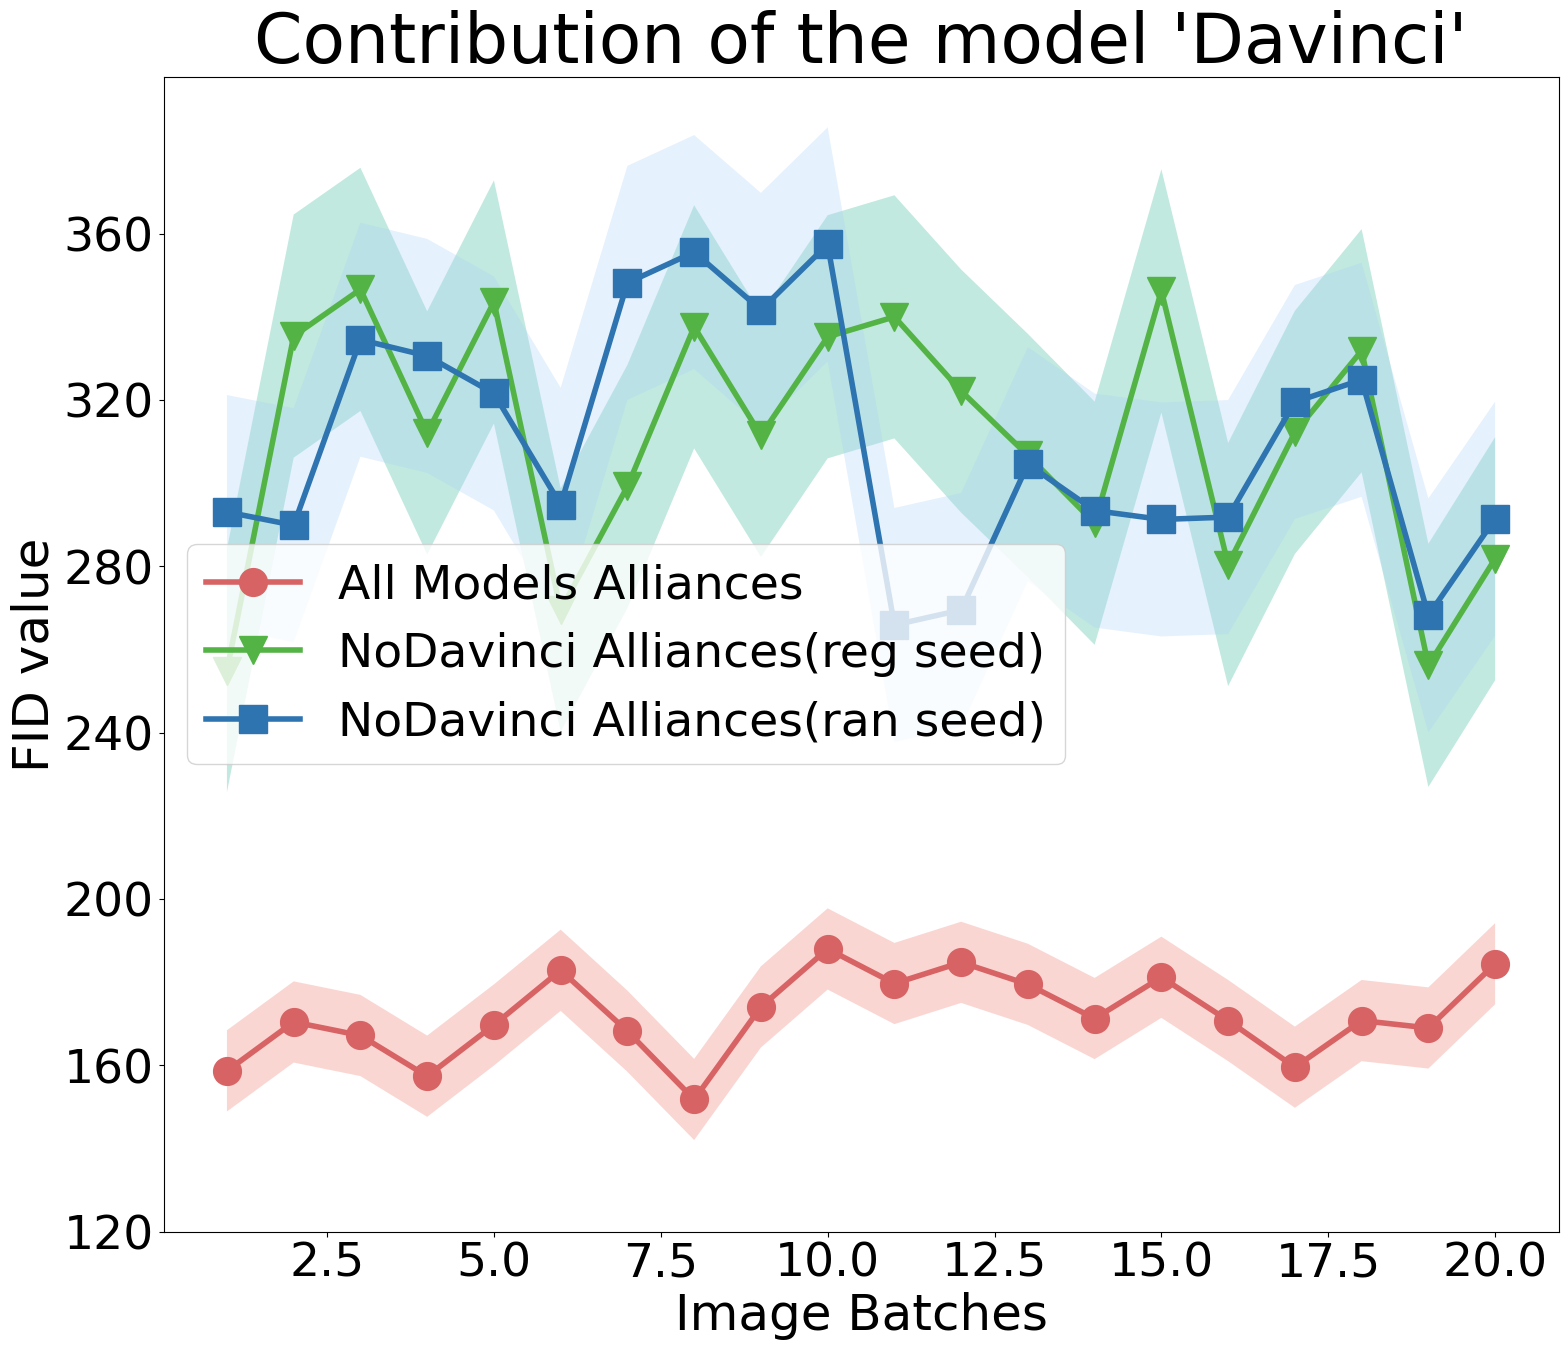

The matplotlib source for this figure: (Note: this script raises an exception after producing the figure.)
# import numpy as np
# import matplotlib.pyplot as plt
#
# plt.figure(figsize=(18, 15), dpi=80)
# image_batches = [1, 2, 3, 4, 5, 6, 7, 8, 9, 10]
# Davinci = [169.01598553125626, 181.25897189289753, 168.50521709005432, 170.1348942478634, 159.67737149731096, 165.68861526779497, 181.2184621829933, 179.05343385371515, 171.1662634321177, 162.6626878261081]
# NoDavinciReg = [ 214.25567195610253, 249.64069685125833, 210.36026122499308, 265.77966539291634, 257.02075552778035, 278.23035974552835, 244.03791966736256,  220.52453647798976,  203.89147838945857, 229.72143629813053]
# NoDavinciRan = [ 244.9813587039938,  220.47649557948725, 217.25601094022213, 230.45152146834914,  235.9680601196277,  240.37819617249338, 234.25943733103108,  227.831731416932, 234.39453525274362, 219.83344247175646]
#
# aveDavinci = np.mean(Davinci)
# aveNoDavinciReg = np.mean(NoDavinciReg)
# aveNoDavinciRan = np.mean(NoDavinciRan)
#
#
# plt.plot(image_batches, Davinci, c='red', linewidth=4.0, label="Depth")
# plt.plot(image_batches, NoDavinciReg, c='green', linewidth=4.0, label="No Depth(regularize seed)")
# plt.plot(image_batches, NoDavinciRan, c='blue', linewidth=4.0, label="No Depth(random seed)")
# plt.scatter(image_batches, Davinci, c='red')
# plt.scatter(image_batches, NoDavinciReg, c='green')
# plt.scatter(image_batches, NoDavinciRan, c='blue')
# plt.legend(loc='best', fontsize=30)
# plt.yticks(range(100, 400, 20))
# plt.tick_params(labelsize=30)
#
# plt.axhline(aveDavinci, color='red', linewidth=1.5, linestyle='dashdot')
# plt.axhline(aveNoDavinciReg, color='green', linewidth=1.5, linestyle='dashdot')
# plt.axhline(aveNoDavinciRan, color='blue', linewidth=1.5, linestyle='dashdot')
#
# plt.xlabel("Image Batches", fontdict={'size': 36})
# plt.ylabel("FID value", fontdict={'size': 36})
# plt.title("Contribution verification of factor 'Depth'", fontdict={'size': 50})
# plt.show()

# import numpy as np
# import matplotlib.pyplot as plt
#
# plt.figure(figsize=(18, 15), dpi=80)
# image_batches = [1, 2, 3, 4, 5, 6, 7, 8, 9, 10]
# Davinci = [187.5538700160699, 183.7186366778351, 196.2072545420947, 186.44723375554682, 171.43666330607527, 174.74947476212557,  171.6570877829301,  166.76699628335413, 161.02321845319304, 179.51886452524457]
# NoDavinciReg = [229.85459801857797, 231.99886222669588, 206.65031442598163, 235.81860127614465, 283.29999270148284, 246.73735994996255, 232.65376944551178, 220.92373058366033, 205.0088016559555, 305.2560167994768]
# NoDavinciRan = [216.419767020026, 308.9437523988633, 237.7119532878188, 228.34670834784072, 262.3305779109504, 288.00179348519487, 287.70547927093514, 226.96301552505673, 271.4618412957291, 294.4729310352721]
#
# aveDavinci = np.mean(Davinci)
# aveNoDavinciReg = np.mean(NoDavinciReg)
# aveNoDavinciRan = np.mean(NoDavinciRan)
#
# plt.plot(image_batches, Davinci, c='red', linewidth=4.0, label="Davinci")
# plt.plot(image_batches, NoDavinciReg, c='green', linewidth=4.0, label="No Davinci(regularize seed)")
# plt.plot(image_batches, NoDavinciRan, c='blue', linewidth=4.0, label="No Davinci(random seed)")
#
# plt.scatter(image_batches, Davinci, c='red')
# plt.scatter(image_batches, NoDavinciReg, c='green')
# plt.scatter(image_batches, NoDavinciRan, c='blue')
# plt.legend(loc='best', fontsize=30)
# plt.yticks(range(100, 400, 20))
# plt.tick_params(labelsize=30)
#
# plt.axhline(aveDavinci, color='red', linewidth=1.5, linestyle='dashdot')
# plt.axhline(aveNoDavinciReg, color='green', linewidth=1.5, linestyle='dashdot')
# plt.axhline(aveNoDavinciRan, color='blue', linewidth=1.5, linestyle='dashdot')
#
# plt.xlabel("Image Batches", fontdict={'size': 36})
# plt.ylabel("FID value", fontdict={'size': 36})
# plt.title("Contribution verification of factor 'Davinci'", fontdict={'size': 50})
# plt.show()


''''''
# import numpy as np
# import matplotlib.pyplot as plt
#
# plt.figure(figsize=(18, 15), dpi=80)
# image_batches = [1, 2, 3, 4, 5, 6, 7, 8, 9, 10]
# Davinci = [169.01598553125626, 181.25897189289753, 168.50521709005432, 170.1348942478634, 159.67737149731096, 165.68861526779497, 181.2184621829933, 179.05343385371515, 171.1662634321177, 162.6626878261081]
# NoDavinciReg = [ 214.25567195610253, 249.64069685125833, 210.36026122499308, 265.77966539291634, 257.02075552778035, 278.23035974552835, 244.03791966736256,  220.52453647798976,  203.89147838945857, 229.72143629813053]
# NoDavinciRan = [ 244.9813587039938,  220.47649557948725, 217.25601094022213, 230.45152146834914,  235.9680601196277,  240.37819617249338, 234.25943733103108,  227.831731416932, 234.39453525274362, 219.83344247175646]
#
# aveDavinci = np.mean(Davinci)
# aveNoDavinciReg = np.mean(NoDavinciReg)
# aveNoDavinciRan = np.mean(NoDavinciRan)
#
# plt.plot(image_batches, Davinci, c='red', label="SDMv10")
# plt.plot(image_batches, NoDavinciReg, c='green', label="No SDMv10(regularize seed)")
# plt.plot(image_batches, NoDavinciRan, c='blue', label="No SDMv10(random seed)")
#
# plt.scatter(image_batches, Davinci, c='red')
# plt.scatter(image_batches, NoDavinciReg, c='green')
# plt.scatter(image_batches, NoDavinciRan, c='blue')
# plt.legend(loc='best', fontsize=30)
# plt.yticks(range(100, 400, 20))
# plt.tick_params(labelsize=30)
#
# plt.axhline(aveDavinci, color='red', linewidth=1, linestyle='dashdot')
# plt.axhline(aveNoDavinciReg, color='green', linewidth=0.5, linestyle='dashdot')
# plt.axhline(aveNoDavinciRan, color='blue', linewidth=0.5, linestyle='dashdot')
#
# plt.xlabel("Image batches", fontdict={'size': 36})
# plt.ylabel("FID value", fontdict={'size': 36})
# plt.title("Contribution verification of factor 'Depth'", fontdict={'size': 50})
# plt.show()


import numpy as np
import matplotlib.pyplot as plt
from scipy.interpolate import make_interp_spline

plt.figure(figsize=(18, 15), dpi=80)
image_batches = [1, 2, 3, 4, 5, 6, 7, 8, 9, 10, 11, 12, 13, 14, 15, 16, 17, 18, 19, 20]
Davinci = [158.6768608, 170.4332577, 167.1814681, 157.3921996, 169.7110656, 182.8658247, 168.2195382,
           151.7944164, 174.0513618, 187.995118, 179.6757423, 184.7799313, 179.4774833, 171.2635547, 181.1875554,
           170.7764741, 159.5571663, 170.7716627, 168.9927337, 184.4300518]
NoDavinciReg = [254.9330232, 335.3446439, 346.584785, 312.0677771, 343.5653063, 269.4990808, 299.1897883, 337.5756053,
                311.4793628, 335.182784, 339.9801233, 322.130186, 306.6469758, 290.3636918, 346.2151365, 280.4301054,
                312.1898589, 331.8428296, 256.182582, 281.8249599]
NoDavinciRan = [293.0513986, 289.8733377, 334.4806465, 330.5863844, 321.5609779, 294.7746829, 348.1533868, 355.5481163,
                341.6540727, 357.406409, 265.887422, 269.4990808, 304.5699039, 293.4001832, 291.2653695, 291.8294906,
                319.4957558, 324.8527482, 268.1709583, 291.4489273]


def smooth_xy(lx, ly):
    """数据平滑处理

    :param lx: x轴数据，数组
    :param ly: y轴数据，数组
    :return: 平滑后的x、y轴数据，数组 [slx, sly]
    """
    x = np.array(lx)
    y = np.array(ly)
    x_smooth = np.linspace(x.min(), x.max(), 300)
    y_smooth = make_interp_spline(x, y)(x_smooth)
    return [x_smooth, y_smooth]


aveDavinci = np.mean(Davinci)
aveNoDavinciReg = np.mean(NoDavinciReg)
aveNoDavinciRan = np.mean(NoDavinciRan)

stdDavinci = np.std(Davinci)
stdNoDavinciReg = np.std(NoDavinciReg)
stdNoDavinciRan = np.std(NoDavinciRan)

plt.plot(image_batches, Davinci, c='#D76364', linewidth=4.0, marker='o', markersize='20', label="All Models Alliances")
plt.plot(image_batches, NoDavinciReg, c='#54B345', linewidth=4.0, marker='v', markersize='20',
         label="NoDavinci Alliances(reg seed)")
plt.plot(image_batches, NoDavinciRan, c='#2E74B0', linewidth=4.0, marker='s', markersize='20',
         label="NoDavinci Alliances(ran seed)")
plt.fill_between(image_batches, Davinci - stdDavinci, Davinci + stdDavinci, facecolor='#EF7A6D', alpha=0.3)
plt.fill_between(image_batches, NoDavinciReg - stdNoDavinciReg, NoDavinciReg + stdNoDavinciReg, facecolor='#32B897',
                 alpha=0.3)
plt.fill_between(image_batches, NoDavinciRan - stdNoDavinciRan, NoDavinciRan + stdNoDavinciRan, facecolor='#AAD2F9',
                 alpha=0.3)

plt.scatter(image_batches, Davinci, c='#FCAC68')
plt.scatter(image_batches, NoDavinciReg, c='#26A03E')
plt.scatter(image_batches, NoDavinciRan, c='#2E74B0')
plt.legend(loc='best', fontsize=34)
plt.yticks(range(120, 380, 40))
# plt.sticks((range(-1, 21, 2)))
plt.tick_params(labelsize=34)

plt.xlabel("Image Batches", fontdict={'size': 36})
plt.ylabel("FID value", fontdict={'size': 36})
plt.title("Contribution of the model 'Davinci'", fontdict={'size': 50})
plt.rcParams['font.sans-serif'] = 'Sitka'
plt.savefig('../result/second_plot/Davinci.svg')
plt.show()
